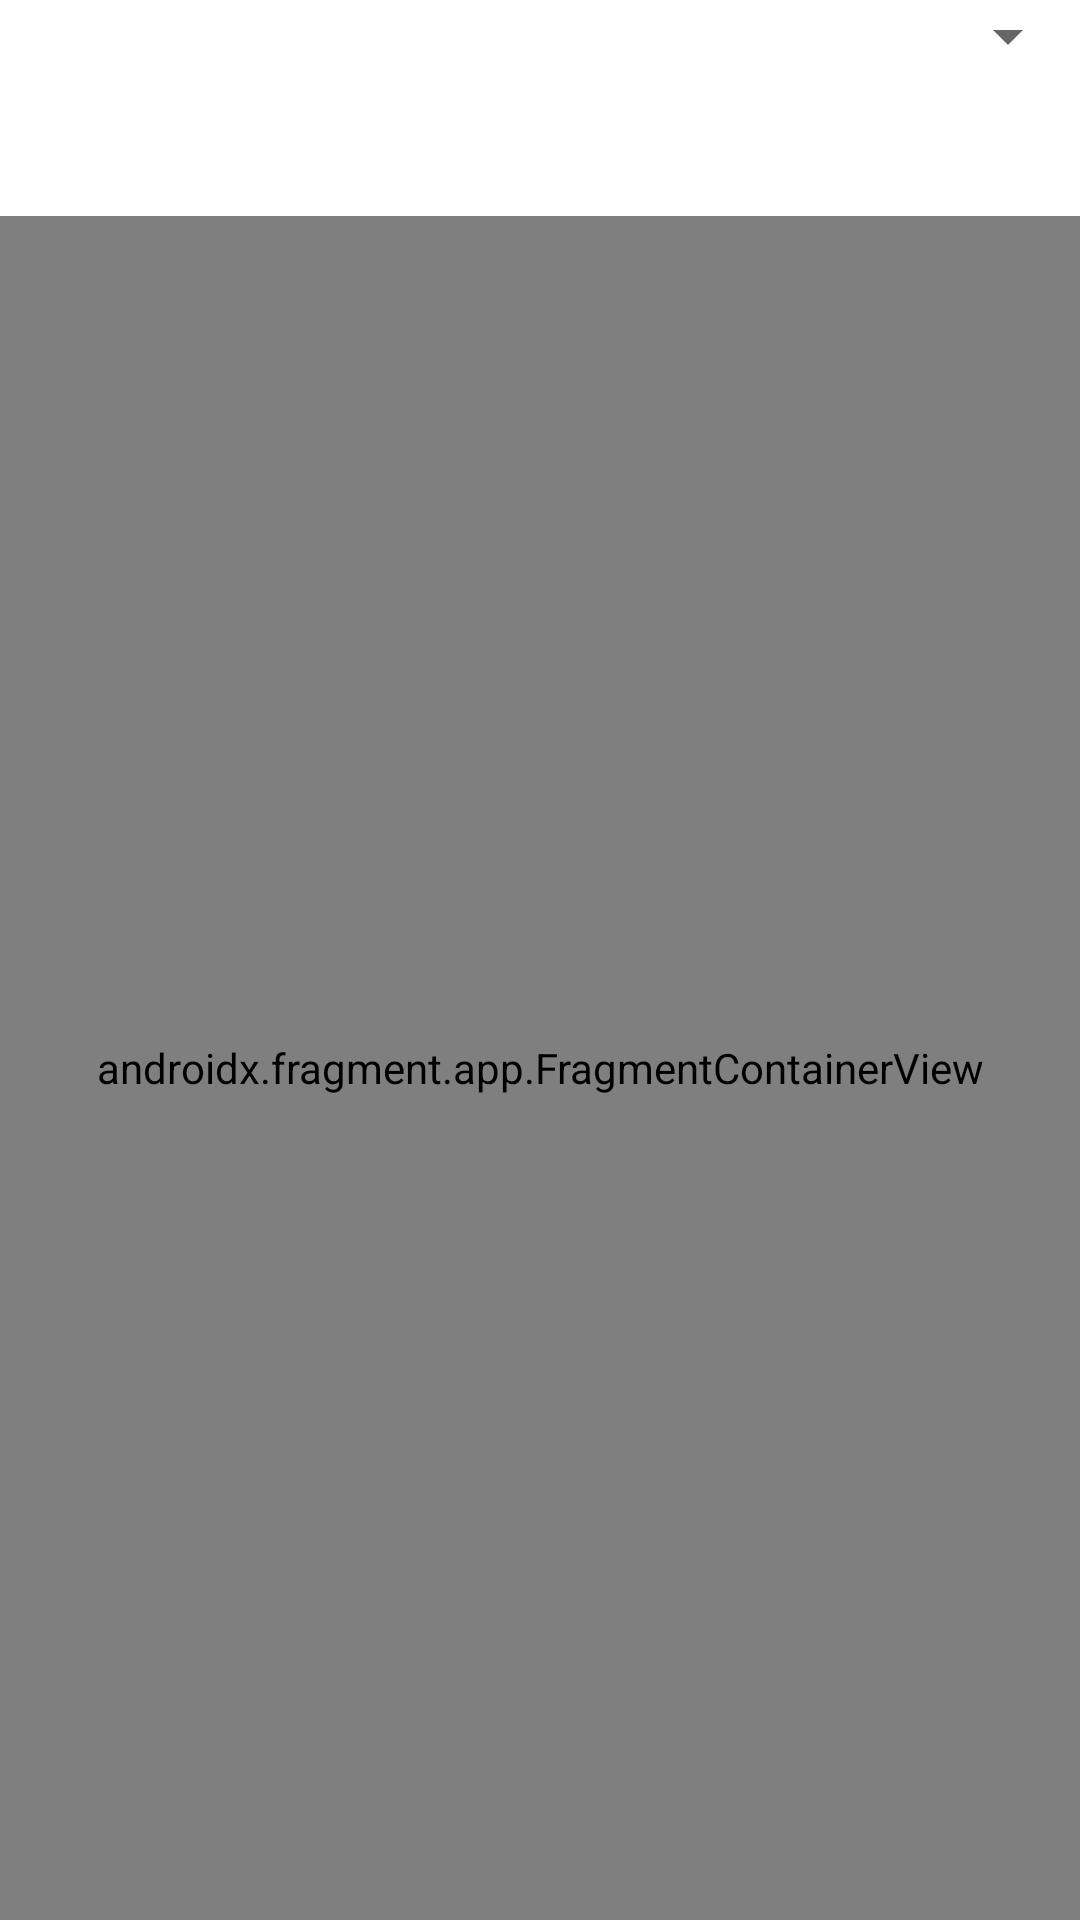

Produce the Android XML layout that renders to this screen, including the resource entries it uses.
<!-- AndroidManifest.xml: application theme Theme.Mobile_App_Project -->
<!-- res/layout/activity_main.xml -->
<?xml version="1.0" encoding="utf-8"?>
<LinearLayout xmlns:android="http://schemas.android.com/apk/res/android"
    xmlns:tools="http://schemas.android.com/tools"
    android:orientation="vertical"
    android:layout_width="match_parent"
    android:layout_height="match_parent"
    tools:context=".MainActivity">

    <Spinner
        android:id="@+id/place_type_spinner"
        android:layout_width="match_parent"
        android:layout_height="wrap_content" />

    <com.google.android.material.slider.Slider
        android:id="@+id/slider"
        android:layout_width="wrap_content"
        android:layout_height="wrap_content"
        android:valueFrom="1"
        android:valueTo="1000"
        android:value="10"
        android:visibility="invisible"/>

    <androidx.fragment.app.FragmentContainerView
        android:layout_width="wrap_content"
        android:layout_height="wrap_content"
        android:id="@+id/main_fragment"
        tools:layout="@layout/fragment_main" />

    <androidx.fragment.app.FragmentContainerView
        android:layout_width="match_parent"
        android:layout_height="match_parent"
        android:id="@+id/map"
        tools:context=".MainActivity"
        android:name="com.google.android.gms.maps.SupportMapFragment" />

</LinearLayout>
<!-- resources referenced by this layout -->
<resources>
  <style name="Theme.Mobile_App_Project" parent="Theme.MaterialComponents.DayNight.DarkActionBar">
          
          <item name="colorPrimary">@color/purple_500</item>
          <item name="colorPrimaryVariant">@color/purple_700</item>
          <item name="colorOnPrimary">@color/white</item>
          
          <item name="colorSecondary">@color/teal_200</item>
          <item name="colorSecondaryVariant">@color/teal_700</item>
          <item name="colorOnSecondary">@color/black</item>
          
          <item name="android:statusBarColor">?attr/colorPrimaryVariant</item>
          
      </style>
  <!-- not gathered from this repository: default colours our renderer supplied (Android Studio template values) -->
  <color name="purple_500">#FF6200EE</color>
  <color name="purple_700">#FF3700B3</color>
  <color name="teal_200">#FF03DAC5</color>
  <color name="teal_700">#FF018786</color>
  <color name="black">#FF000000</color>
  <color name="white">#FFFFFFFF</color>
</resources>
